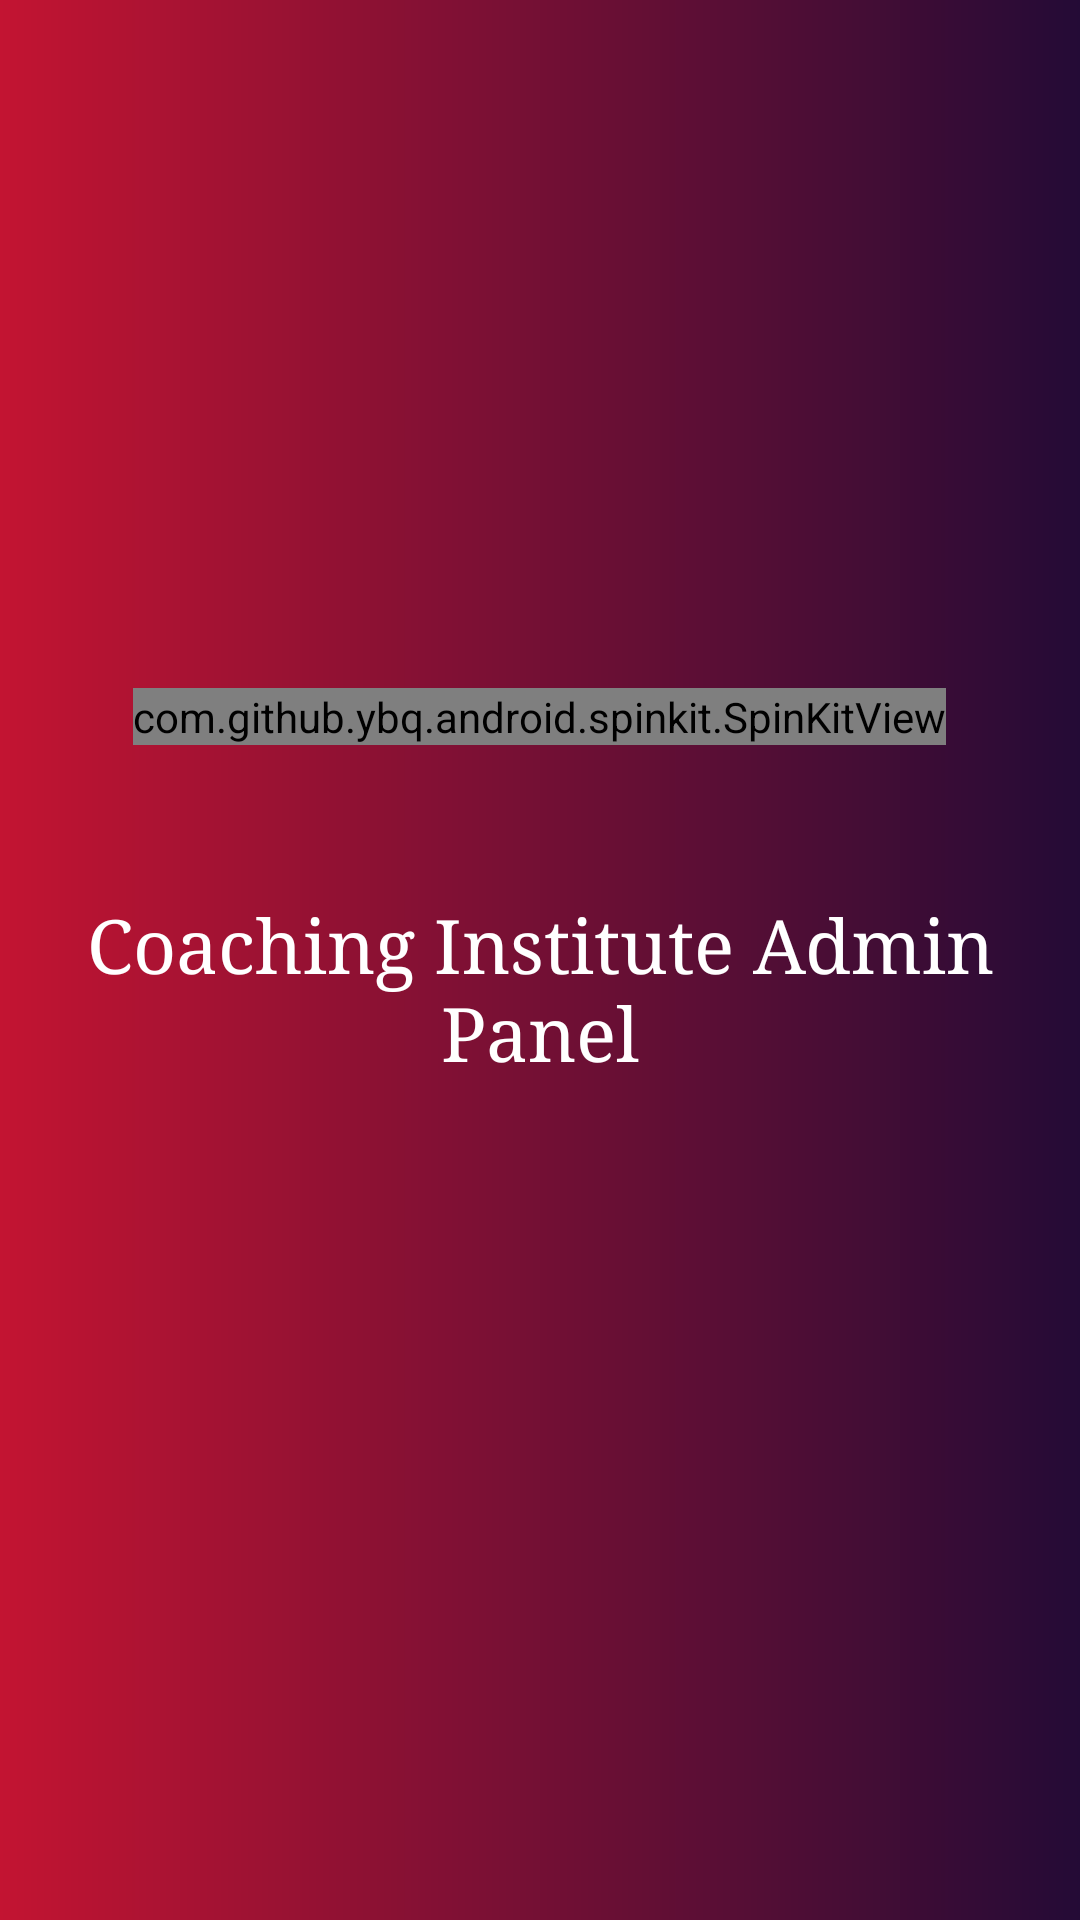

Here is an Android app screen rendered from its layout file. Give the layout XML and the strings, colors and styles it references.
<!-- AndroidManifest.xml: application theme AppTheme -->
<!-- res/layout/activity_splash_screen.xml -->
<?xml version="1.0" encoding="utf-8"?>
<RelativeLayout xmlns:android="http://schemas.android.com/apk/res/android"
    xmlns:app="http://schemas.android.com/apk/res-auto"
    xmlns:tools="http://schemas.android.com/tools"
    android:layout_width="match_parent"
    android:layout_height="match_parent"
    android:gravity="center"
    android:background="@drawable/gradient_main"
    tools:context=".SplashScreen">


    <com.github.ybq.android.spinkit.SpinKitView
        android:id="@+id/spinner"
        android:layout_centerHorizontal="true"
        android:layout_width="wrap_content"
        android:layout_height="wrap_content"
        app:SpinKit_Color="#fff"
        style="@style/SpinKitView.Large.Circle">

    </com.github.ybq.android.spinkit.SpinKitView>



    <TextView
        android:layout_centerHorizontal="true"
        android:layout_width="wrap_content"
        android:layout_height="wrap_content"
        android:text="Coaching Institute Admin Panel"
        android:textAlignment="center"
        android:typeface="serif"
        android:textSize="25sp"
        android:textColor="#fff"
        android:layout_below="@+id/spinner"
        android:layout_marginVertical="50dp"/>


</RelativeLayout>
<!-- resources referenced by this layout -->
<resources>
  <!-- drawable gradient_main (drawable) -->
  <?xml version="1.0" encoding="utf-8"?>
  <shape xmlns:android="http://schemas.android.com/apk/res/android"
      android:shape="rectangle">
      <gradient
          android:startColor="#0072ff"
          android:endColor="#00c6ff"
          android:angle="0"/>
      <corners
          android:radius="15dp"/>
  </shape>
  <style name="AppTheme" parent="Theme.AppCompat.Light.DarkActionBar">
          
          <item name="colorPrimary">@color/colorPrimary</item>
          <item name="colorPrimaryDark">@color/colorPrimaryDark</item>
          <item name="colorAccent">@color/colorAccent</item>
      </style>
  <color name="colorPrimary">#610B38</color>
  <color name="colorPrimaryDark">#610B38</color>
  <color name="colorAccent">#610B38</color>
</resources>
